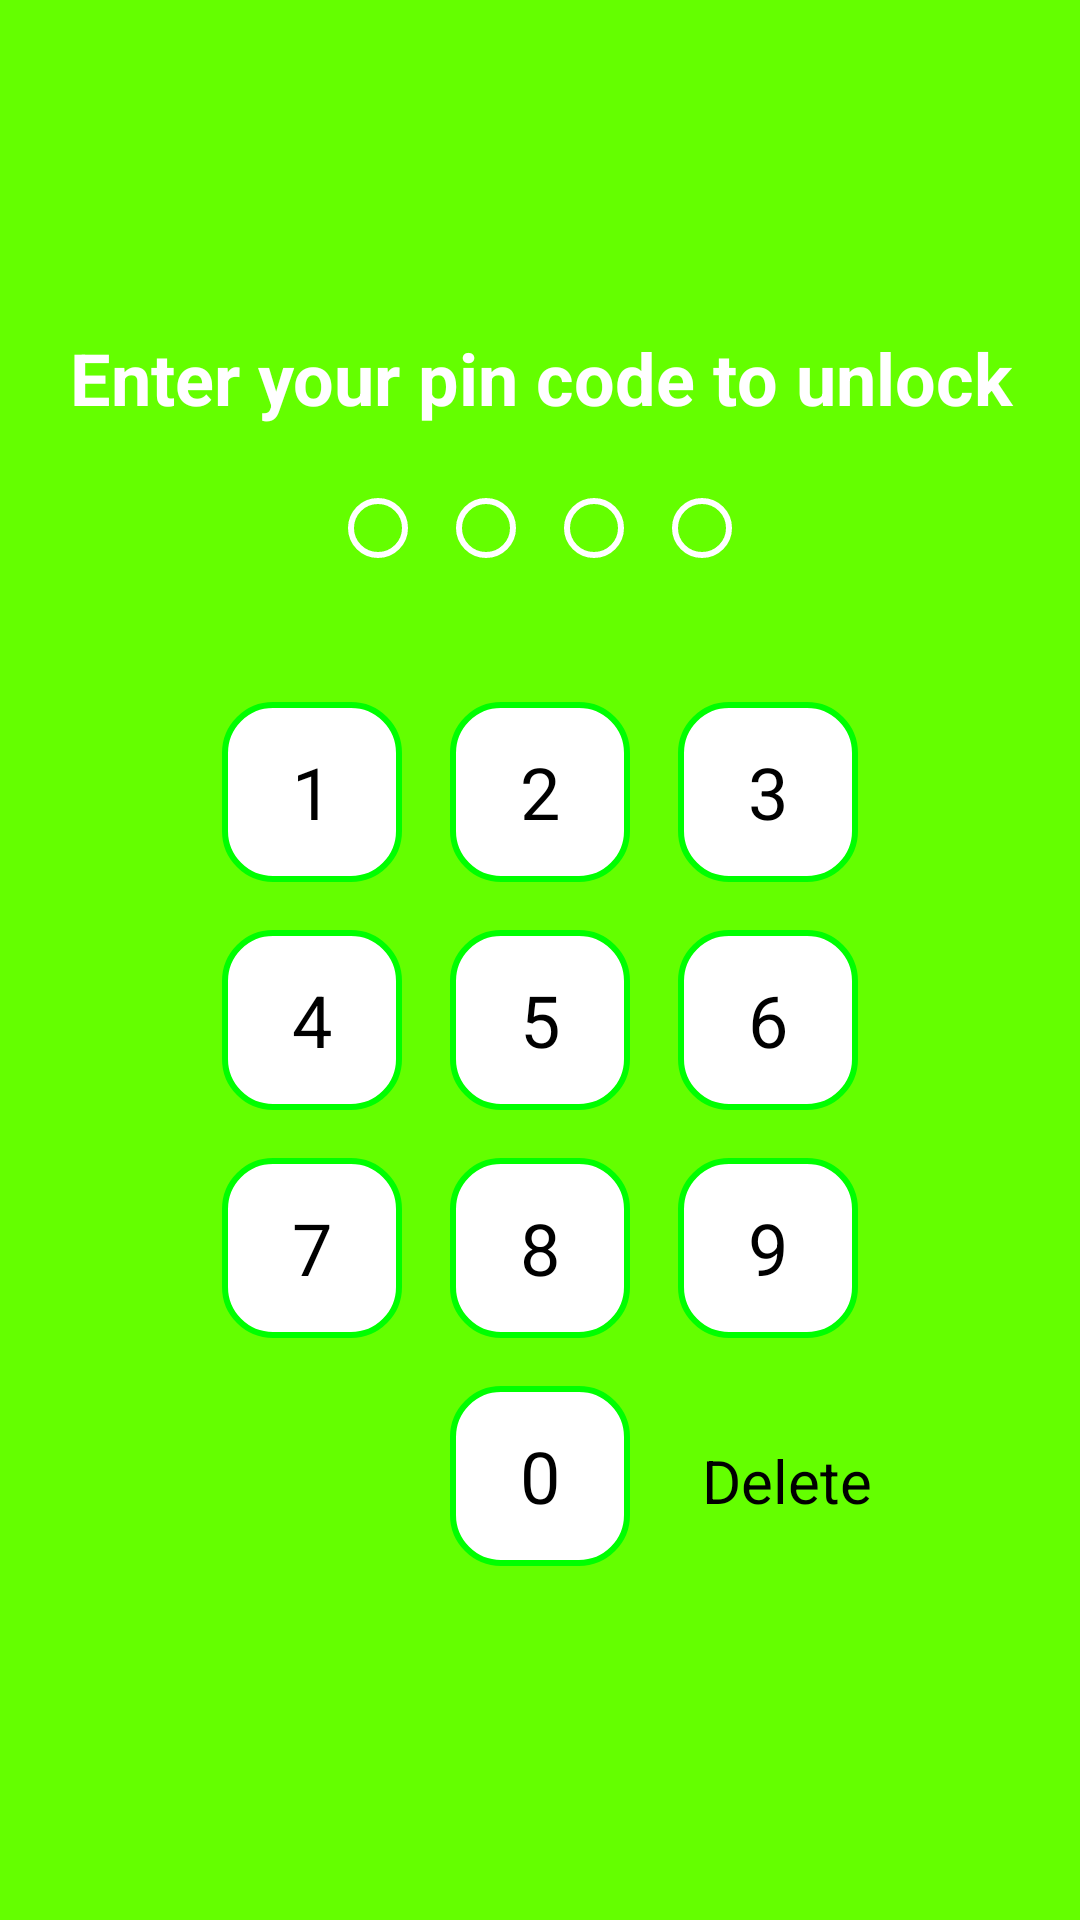

The Android layout XML behind this screen, and the referenced resources:
<!-- AndroidManifest.xml: application theme Theme.AntiTheft -->
<!-- res/layout/view_custom_pin.xml -->
<LinearLayout
    android:id="@+id/pinViewContainer"
    xmlns:android="http://schemas.android.com/apk/res/android"
    xmlns:tools="http://schemas.android.com/tools"
    android:layout_width="match_parent"
    android:layout_height="match_parent"
    android:orientation="vertical"
    android:gravity="center"
    android:padding="16dp"
    android:background="@color/colorPrimary">

    <TextView
        android:id="@+id/tvTitle"
        android:layout_width="match_parent"
        android:layout_height="wrap_content"
        android:text="@string/enter_your_pin_code_to_unlock"
        android:textAlignment="center"
        android:textSize="24sp"
        android:textColor="@color/white"
        android:textStyle="bold"
        android:layout_marginBottom="16dp"
        >
    </TextView>

    
    <LinearLayout
        android:layout_width="wrap_content"
        android:layout_height="wrap_content"
        android:orientation="horizontal"
        android:gravity="center">

        <View
            android:id="@+id/circle1"
            style="@style/PinCircle"/>
        <View
            android:id="@+id/circle2"
            style="@style/PinCircle"/>
        <View
            android:id="@+id/circle3"
            style="@style/PinCircle"/>
        <View
            android:id="@+id/circle4"
            style="@style/PinCircle"/>
    </LinearLayout>

    
    <GridLayout
        android:layout_width="wrap_content"
        android:layout_height="wrap_content"
        android:columnCount="3"
        android:layout_marginTop="32dp">

        
        <androidx.appcompat.widget.AppCompatButton
            android:id="@+id/btn1"
            style="@style/PinButton"
            android:text="1"
            tools:ignore="HardcodedText"
            />
        <androidx.appcompat.widget.AppCompatButton
            android:id="@+id/btn2"
            style="@style/PinButton"
            android:text="2"
            tools:ignore="HardcodedText"/>
        <androidx.appcompat.widget.AppCompatButton
            android:id="@+id/btn3"
            style="@style/PinButton"
            android:text="3"
            tools:ignore="HardcodedText"/>

        <androidx.appcompat.widget.AppCompatButton
            android:id="@+id/btn4"
            style="@style/PinButton"
            android:text="4"
            tools:ignore="HardcodedText"/>
        <androidx.appcompat.widget.AppCompatButton
            android:id="@+id/btn5"
            style="@style/PinButton"
            android:text="5"
            tools:ignore="HardcodedText"/>
        <androidx.appcompat.widget.AppCompatButton
            android:id="@+id/btn6"
            style="@style/PinButton"
            android:text="6"
            tools:ignore="HardcodedText"/>

        <androidx.appcompat.widget.AppCompatButton
            android:id="@+id/btn7"
            style="@style/PinButton"
            android:text="7"
            tools:ignore="HardcodedText"/>
        <androidx.appcompat.widget.AppCompatButton
            android:id="@+id/btn8"
            style="@style/PinButton"
            android:text="8"
            tools:ignore="HardcodedText"/>
        <androidx.appcompat.widget.AppCompatButton
            android:id="@+id/btn9"
            style="@style/PinButton"
            android:text="9"
            tools:ignore="HardcodedText"/>

        <Space
            android:layout_width="60dp"
            android:layout_height="60dp"/>
        <androidx.appcompat.widget.AppCompatButton
            android:id="@+id/btn0"
            style="@style/PinButton"
            android:text="0"
            tools:ignore="HardcodedText"/>

        <androidx.appcompat.widget.AppCompatTextView
            android:id="@+id/btnDelete"
            android:text="Delete"
            tools:ignore="HardcodedText"
            android:textSize="20sp"
            android:layout_marginStart="16dp"
            android:layout_marginTop="8dp"
            />

    </GridLayout>
</LinearLayout>
<!-- resources referenced by this layout -->
<resources>
  <color name="colorPrimary">#64FF00</color>
  <color name="white">#FFFFFFFF</color>
  <string name="enter_your_pin_code_to_unlock">Enter your pin code to unlock</string>
  <style name="PinButton">
          <item name="android:layout_width">60dp</item>
          <item name="android:layout_height">60dp</item>
          <item name="android:layout_margin">8dp</item>
          <item name="android:background">@drawable/bg_button</item>
          <item name="android:textSize">24sp</item>
          <item name="android:gravity">center</item>
      </style>
  <style name="PinCircle">
          <item name="android:layout_width">20dp</item>
          <item name="android:layout_height">20dp</item>
          <item name="android:layout_margin">8dp</item>
          <item name="android:background">@drawable/bg_circle</item>
      </style>
  <!-- drawable bg_button (drawable) -->
  <shape xmlns:android="http://schemas.android.com/apk/res/android">
      <corners android:radius="16dp"/>
      <solid android:color="#FFFFFF"/>
      <stroke android:width="2dp" android:color="#00FF00"/>
  </shape>
  <!-- drawable bg_circle (drawable) -->
  <shape xmlns:android="http://schemas.android.com/apk/res/android">
      <solid android:color="@android:color/transparent"/>
      <corners android:radius="10dp"/>
      <stroke android:width="2dp" android:color="#FFFFFF"/>
  </shape>
</resources>
